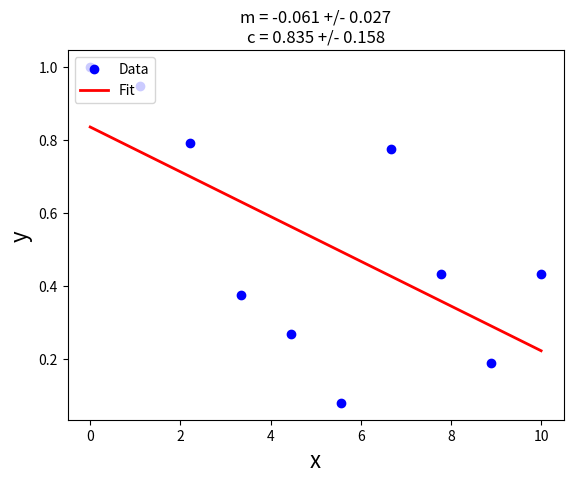

Source code (Python):
from __future__ import division, print_function  # python 2 to 3 compatibility
from numpy import linspace, polyfit, polyval, sqrt, diag
from random import random
import matplotlib.pyplot as plt


def polynomial_fitting():

    # Create data to fit
    x_array = linspace(0, 10, 10)
    y_array = [random() for _ in range(len(x_array))]

    # Perform fit to the data
    poly_order = 1
    coefs, cov = polyfit(x_array, y_array, poly_order, cov=True)
    x_fit = linspace(0, 10, 10)
    y_fit = polyval(coefs, x_fit)

    # Compute fitting errors
    gradient, intercept = coefs
    gradient_error, intercept_error = sqrt(diag(cov))

    # Plot the data and the fit
    plt.plot(x_array, y_array, "bo", label="Data")
    plt.plot(x_fit, y_fit, "r-", lw=2, label="Fit")

    # Plot formatting etc.
    plt.xlabel("x", fontsize=16)
    plt.ylabel("y", fontsize=16)
    plt.legend(loc="upper left")
    plt.title("m = " + str(round(gradient, 3)) + " +/- " + str(round(gradient_error, 3))
              + "\n"
              + "c = " + str(round(intercept, 3)) + " +/- " + str(round(intercept_error, 3)))
    plt.show()


if __name__ == "__main__":

    polynomial_fitting()
